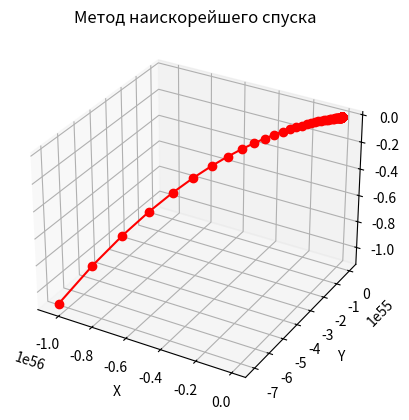

Recreate this plot in Python.
import numpy as np
import matplotlib.pyplot as plt
from mpl_toolkits.mplot3d import Axes3D


def function(x, y):
    return x ** 2 + 3 * y ** 2 - 5 * x * y + x + 2 * y


def partial_derivative_x(x, y):
    return 2 * x - 5 * y + 1


def partial_derivative_y(x, y):
    return 6 * y - 5 * x + 2


def gradient_descent(x_initial, y_initial, epsilon, learning_rate):
    x = x_initial
    y = y_initial
    x_history = [x]
    y_history = [y]

    for _ in range(1000):  # Максимальное количество итераций
        x_new = x - learning_rate * partial_derivative_x(x, y)
        y_new = y - learning_rate * partial_derivative_y(x, y)

        if abs(x_new - x) < epsilon and abs(y_new - y) < epsilon:
            break

        x = x_new
        y = y_new
        x_history.append(x)
        y_history.append(y)

    return x_history, y_history


# Задаем начальные значения
x_initial = 1
y_initial = 0
epsilon = 0.01
learning_rate = 0.1

# Выполняем метод наискорейшего спуска
x_history, y_history = gradient_descent(x_initial, y_initial, epsilon, learning_rate)

# Создаем сетку точек для построения графика
x = np.linspace(-5, 5, 100)
y = np.linspace(-5, 5, 100)
X, Y = np.meshgrid(x, y)
Z = function(X, Y)

# Построение графика функции
fig = plt.figure()
ax = fig.add_subplot(111, projection='3d')
ax.plot_surface(X, Y, Z, cmap='viridis')

# Построение графика пути спуска
ax.plot(x_history, y_history, function(np.array(x_history), np.array(y_history)), color='red', marker='o')

# Настройка меток и заголовка
ax.set_xlabel('X')
ax.set_ylabel('Y')
ax.set_zlabel('Z')
ax.set_title('Метод наискорейшего спуска')

# Отображение графика
plt.show()
